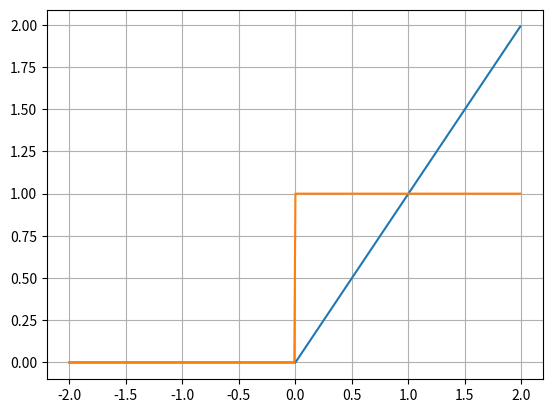

Write the Python code that produced this figure. (Note: this script raises an exception after producing the figure.)
#!-*-coding:utf-8-*-
import numpy as np
import matplotlib.pyplot as plt

def relu( x ):
    return np.where( x >= 0 , x , 0 )

def relu_prime( x ):
    return np.where( x >=0 , 1 , 0 )

x = np.arange( -2 , 2 , 0.01 )
y = relu( x=x )
y_prime = relu_prime( x=x )

plt.grid()
plt.plot( x , y )
plt.plot( x , y_prime )
plt.savefig( "./graphs/relu.png" )
